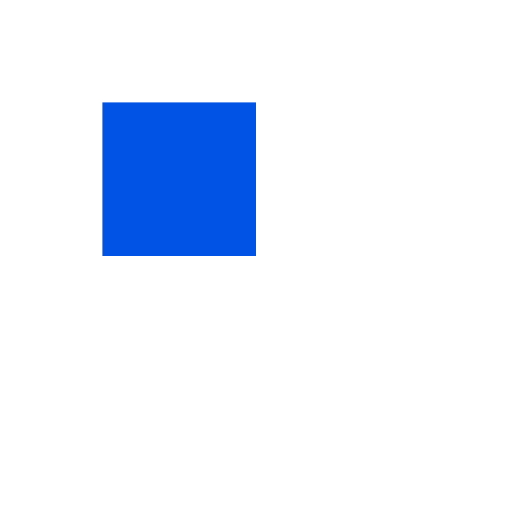
t = 0.00 s
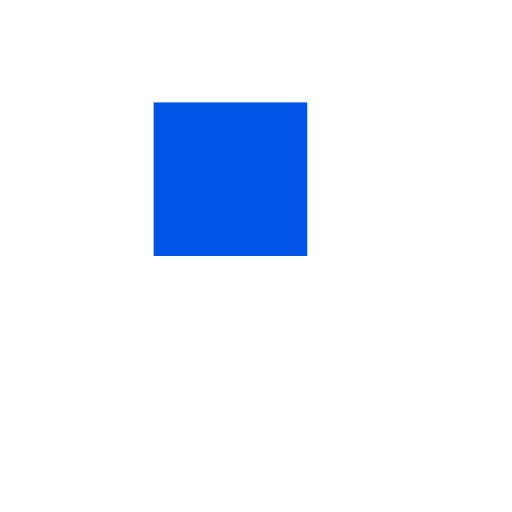
t = 0.25 s
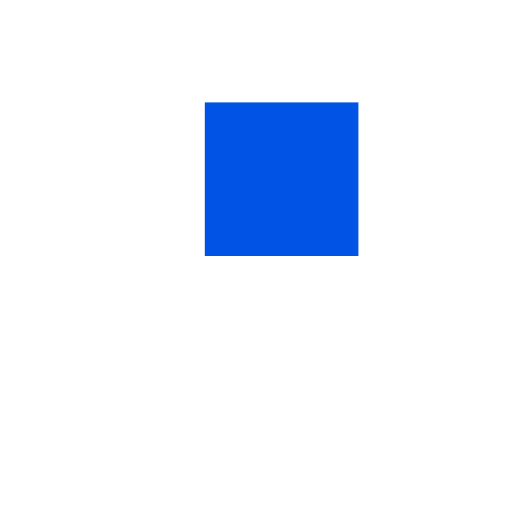
t = 0.50 s
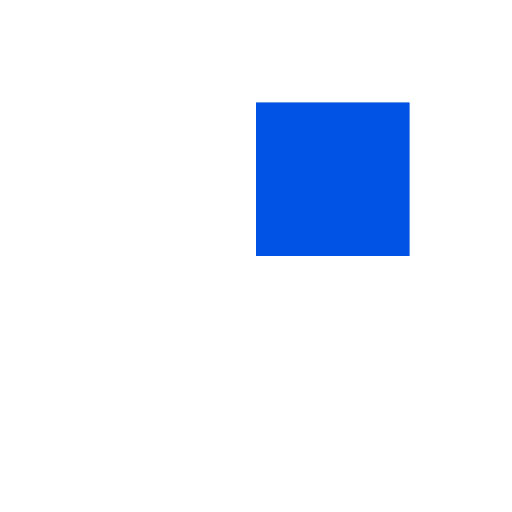
t = 0.75 s

The animated SVG that drew these frames (rendered in a browser with its animation timeline set to each time). Animation: 1 CSS @keyframes rule; one cycle of 1.00 s, repeats indefinitely.

<svg xmlns="http://www.w3.org/2000/svg" viewBox="0 0 100 100">
    <style>
        @keyframes move { 0% { transform: translateX(0); } 100% { transform: translateX(40px); } }
        .u { animation: move 1s linear infinite; }
    </style>
    <defs><rect id="r" x="20" y="20" width="30" height="30" fill="#0153e5"/></defs>
    <use class="u" href="#r"/>
</svg>
